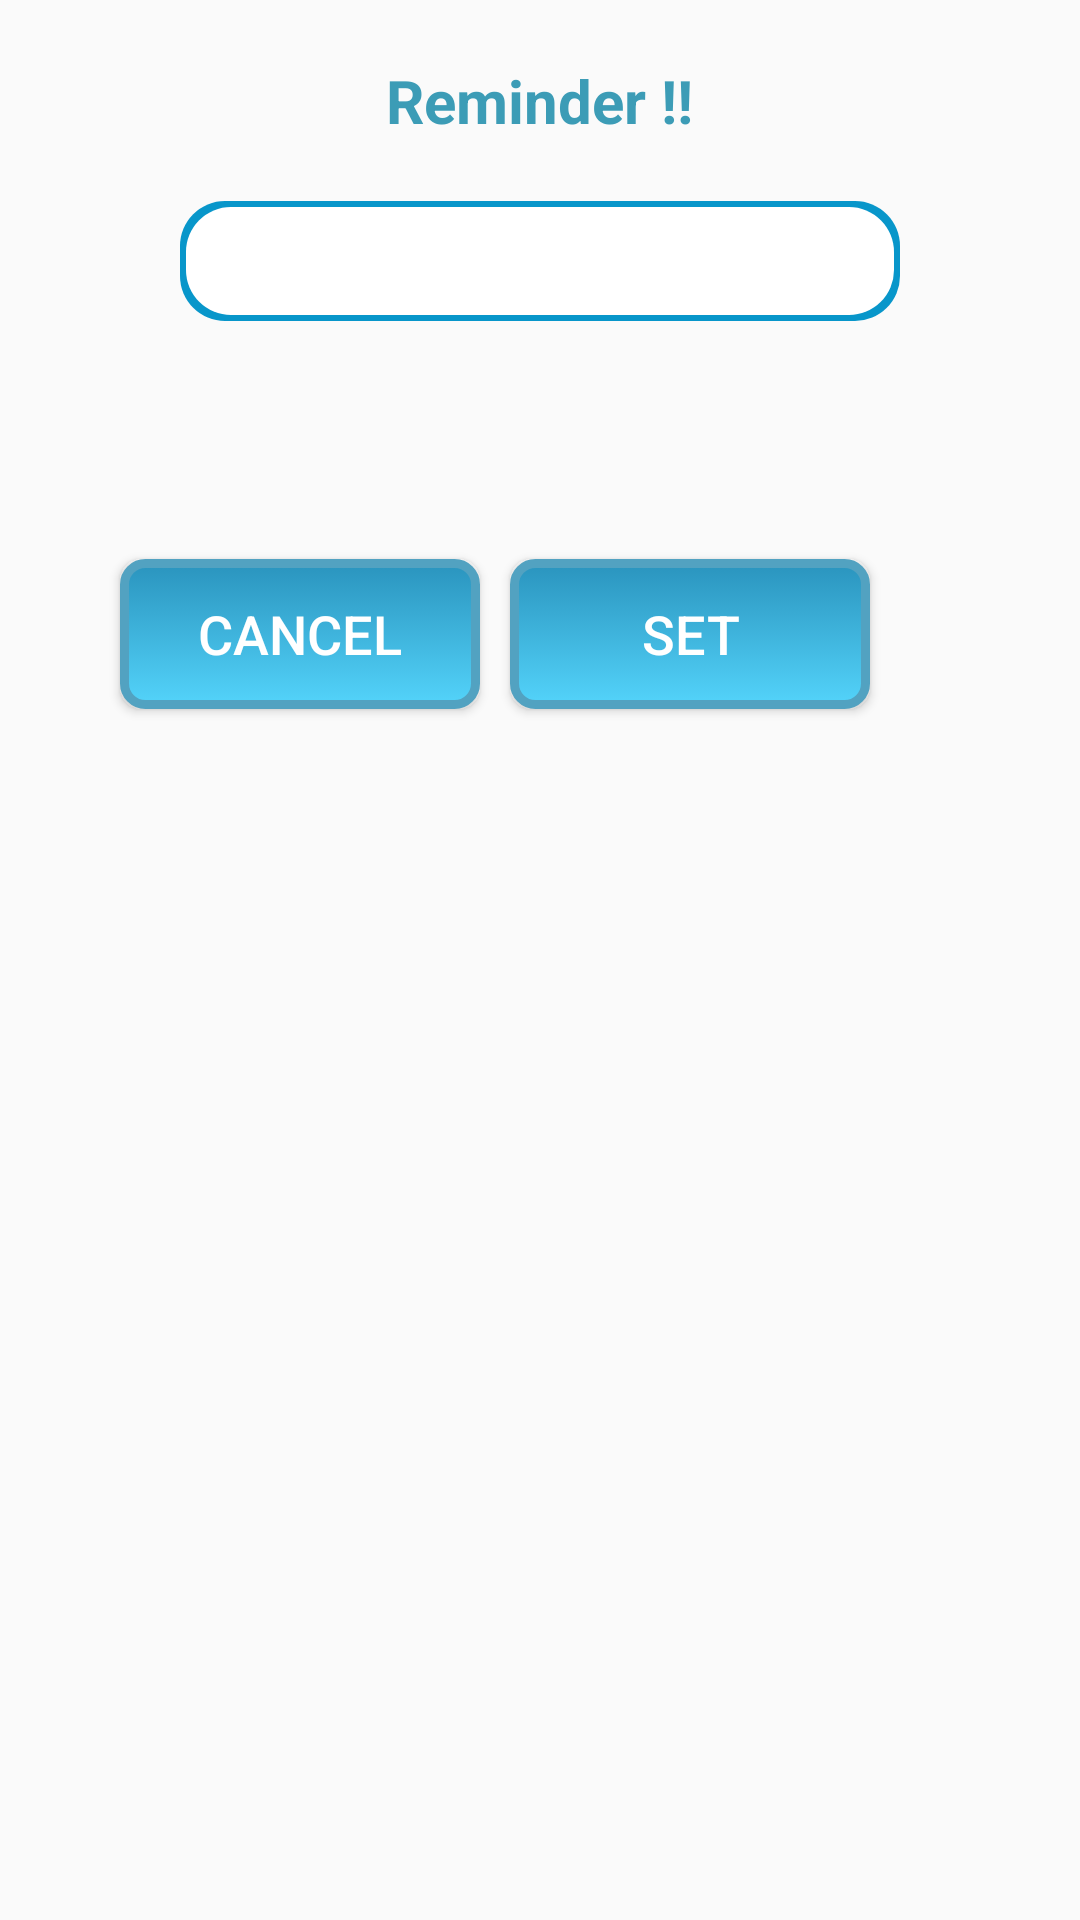

This screen was rendered from an Android layout file. Write that file and the resources it references.
<!-- AndroidManifest.xml: application theme AppTheme -->
<!-- res/layout/activity_reminder_dialog.xml -->
<?xml version="1.0" encoding="utf-8"?>

<LinearLayout
    xmlns:android="http://schemas.android.com/apk/res/android"
    xmlns:app="http://schemas.android.com/apk/res-auto"
    xmlns:tools="http://schemas.android.com/tools"
    android:layout_width="match_parent"
    android:layout_height="match_parent"
    android:orientation="vertical"

    android:id="@+id/reminder_dialog">

    <TextView
        android:layout_width="wrap_content"
        android:layout_height="wrap_content"
        android:layout_gravity="center"
        android:layout_marginTop="20dp"
        android:textSize="20dp"
        android:text="Reminder !!"
        android:gravity="center"
        android:textStyle="bold"
        android:textColor="@color/colorAccent"/>
    <EditText
        android:layout_width= "match_parent"
        android:layout_height="40dp"
        android:inputType="text"
        android:id="@+id/etext"
        android:gravity="center"
        android:layout_marginTop="20dp"
        android:textAlignment="center"
        android:layout_marginLeft="60dp"
        android:layout_marginRight="60dp"
        android:background="@drawable/text_border"/>
    <TextView
        android:layout_width="wrap_content"
        android:layout_height="wrap_content"
        android:gravity="center"
        android:layout_gravity="center"
        android:layout_marginTop="20dp"
        android:id="@+id/budget_text"/>
    <LinearLayout
        android:layout_width="match_parent"
        android:layout_height="370dp"
        android:orientation="horizontal">
    <Button
        android:layout_height="50dp"
        android:layout_width="120dp"
        android:layout_gravity="center"
        android:text="Cancel"
        android:textSize="18dp"
        android:textColor="#fff"
        android:onClick="cancel"
        android:layout_marginLeft="40dp"
        android:layout_marginTop="-110dp"
        android:layout_marginBottom="10dp"
        android:id="@+id/cancel"
        android:background="@drawable/mbutton">

    </Button>
    <Button
        android:layout_height="50dp"
        android:layout_width="120dp"
        android:layout_gravity="center"
        android:text="Set"
        android:textSize="18dp"
        android:textColor="#fff"
        android:onClick="reminder"
        android:layout_marginTop="-110dp"
        android:layout_marginBottom="10dp"
        android:layout_marginLeft="10dp"
        android:id="@+id/reminder"
        android:background="@drawable/mbutton">

    </Button>
    </LinearLayout>

</LinearLayout>
<!-- resources referenced by this layout -->
<resources>
  <color name="colorAccent">#3c9cb6</color>
  <!-- drawable mbutton (drawable) -->
  <?xml version="1.0" encoding="utf-8"?>
  
      <selector xmlns:android="http://schemas.android.com/apk/res/android" >
          <item android:state_pressed="true" >
              <shape android:shape="rectangle"  >
                  <corners android:radius="7dip" />
                  <stroke android:width="3dip"
                      android:color="#52a2c1" />
                  <gradient android:angle="-90"
                      android:startColor="#52a2c1"
                      android:endColor="#52a2c1"  />
              </shape>
          </item>
          <item android:state_focused="true">
              <shape android:shape="rectangle"  >
                  <corners android:radius="7dip" />
                  <stroke android:width="3dip"
                      android:color="#52a2c1"/>
                  <solid android:color="#52a2c1"/>
              </shape>
          </item>
          <item >
              <shape android:shape="rectangle" >
                  <corners android:radius="7dip" />
                  <stroke android:width="3dip"
                      android:color="#52a2c1"/>
                  <gradient android:angle="-90"
                      android:startColor="#2a94be"
                      android:endColor="#53d3fa" />
              </shape>
          </item>
      </selector>
  <!-- drawable text_border (drawable) -->
  <?xml version="1.0" encoding="utf-8"?>
  
  
  <layer-list xmlns:android="http://schemas.android.com/apk/res/android">
      <item>
          <shape android:shape="rectangle">
              <solid android:color="#0896ca"/>
              <corners android:radius="15dp" />
          </shape>
      </item>
  
      <item
          android:left="2dp"
          android:right="2dp"
          android:top="2dp"
          android:bottom="2dp">
          <shape android:shape="rectangle">
              <solid android:color="@android:color/white"/>
              <corners android:radius="15dp" />
          </shape>
      </item>
  </layer-list>
  <style name="AppTheme" parent="Theme.AppCompat.Light">
          
          <item name="android:actionBarStyle">@style/MyActionBar</item>
          <item name="colorPrimary">@color/colorPrimary</item>
  
          <item name="colorPrimaryDark">@color/colorPrimaryDark</item>
          <item name="colorAccent">@color/colorAccent</item>
      </style>
  <style name="MyActionBar" parent="Theme.AppCompat.Light">
          <item name="android:background">#dcb191</item>
      </style>
  <color name="colorPrimary">#58b5c6</color>
  <color name="colorPrimaryDark">#3c9cb6</color>
</resources>
